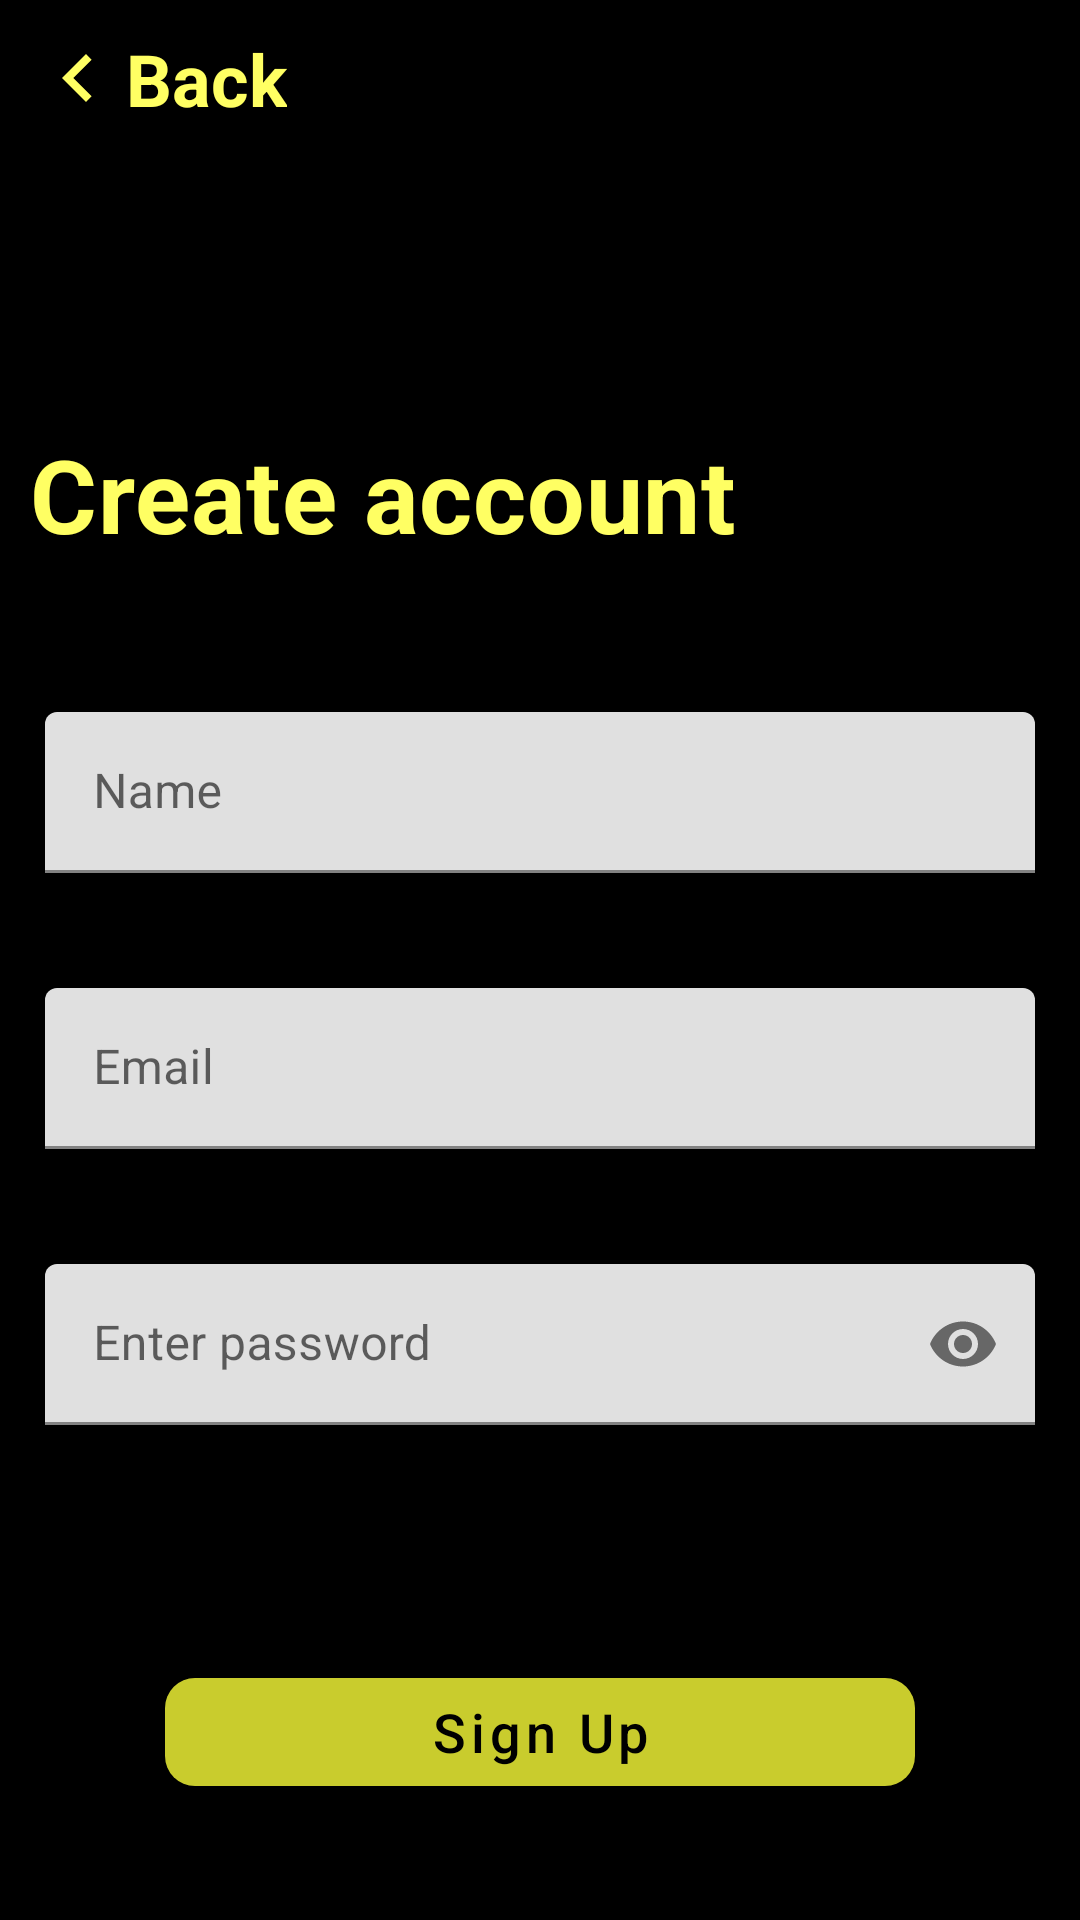

Produce the Android XML layout that renders to this screen, including the resource entries it uses.
<!-- AndroidManifest.xml: application theme AppTheme -->
<!-- res/layout/fragment_register.xml -->
<?xml version="1.0" encoding="utf-8"?>
<androidx.constraintlayout.widget.ConstraintLayout xmlns:android="http://schemas.android.com/apk/res/android"
    xmlns:app="http://schemas.android.com/apk/res-auto"
    xmlns:tools="http://schemas.android.com/tools"
    android:layout_width="match_parent"
    android:layout_height="match_parent"
    android:background="#000"
    tools:context=".fragments.LogInFragment">

    <ImageView
        android:id="@+id/img_background"
        android:layout_width="match_parent"
        android:layout_height="match_parent"
        android:alpha="0.8"
        android:scaleType="centerCrop"
        android:src="@drawable/bg_intro"
        app:layout_constraintBottom_toBottomOf="parent"
        app:layout_constraintEnd_toEndOf="parent"
        app:layout_constraintStart_toStartOf="parent"
        app:layout_constraintTop_toTopOf="parent" />

    <LinearLayout
        android:layout_width="wrap_content"
        android:layout_height="wrap_content"
        android:layout_marginStart="10dp"
        android:layout_marginLeft="10dp"
        android:layout_marginTop="10dp"
        android:gravity="center"
        android:orientation="horizontal"
        app:layout_constraintStart_toStartOf="parent"
        app:layout_constraintTop_toTopOf="parent">

        <ImageView
            android:layout_width="32dp"
            android:layout_height="32dp"
            android:scaleType="centerCrop"
            android:src="@drawable/ic_back" />

        <com.google.android.material.textview.MaterialTextView
            style="@style/TextAppearance.Fresh.Headline5"
            android:layout_width="wrap_content"
            android:layout_height="wrap_content"
            android:text="Back"
            android:id="@+id/txt_back"/>

    </LinearLayout>

    <androidx.constraintlayout.widget.Guideline
        android:id="@+id/register_guide_line"
        android:layout_width="wrap_content"
        android:layout_height="wrap_content"
        android:orientation="horizontal"
        app:layout_constraintGuide_percent="0.15" />

    <ScrollView
        android:layout_width="match_parent"
        android:layout_height="0dp"
        app:layout_constraintBottom_toBottomOf="parent"
        app:layout_constraintEnd_toEndOf="parent"
        app:layout_constraintStart_toStartOf="parent"
        app:layout_constraintTop_toBottomOf="@id/register_guide_line">

        <androidx.constraintlayout.widget.ConstraintLayout
            android:layout_width="match_parent"
            android:layout_height="0dp">

            <com.google.android.material.textview.MaterialTextView
                android:id="@+id/txt_title"
                style="@style/TextAppearance.Fresh.Headline4"
                android:layout_width="wrap_content"
                android:layout_height="wrap_content"
                android:layout_marginStart="10dp"
                android:layout_marginLeft="10dp"
                android:text="Create account"
                app:layout_constraintBottom_toBottomOf="parent"
                app:layout_constraintStart_toStartOf="parent"
                app:layout_constraintTop_toTopOf="parent"
                app:layout_constraintVertical_bias="0.1" />
            <com.google.android.material.textfield.TextInputLayout
                android:id="@+id/text_input_name"
                style="@style/Widget.Fresh.TextInputLayout"
                android:layout_width="match_parent"
                android:layout_height="wrap_content"
                android:hint="Name"
                app:errorEnabled="true"
                app:layout_constraintEnd_toEndOf="parent"
                app:layout_constraintStart_toStartOf="parent"
                app:layout_constraintTop_toBottomOf="@+id/txt_title"
                android:layout_marginTop="50dp"
                android:layout_marginLeft="15dp"
                android:layout_marginRight="15dp"
                >

                <com.google.android.material.textfield.TextInputEditText
                    android:id="@+id/edt_name"
                    android:layout_width="match_parent"
                    android:layout_height="wrap_content"
                    android:inputType="text"
                    android:maxLines="1"/>
            </com.google.android.material.textfield.TextInputLayout>
            <com.google.android.material.textfield.TextInputLayout
                android:id="@+id/text_input_email"
                style="@style/Widget.Fresh.TextInputLayout"
                android:layout_width="match_parent"
                android:layout_height="wrap_content"
                android:hint="Email"
                app:errorEnabled="true"
                app:layout_constraintEnd_toEndOf="parent"
                app:layout_constraintStart_toStartOf="parent"
                app:layout_constraintTop_toBottomOf="@+id/text_input_name"
                android:layout_marginTop="10dp"
                android:layout_marginLeft="15dp"
                android:layout_marginRight="15dp"
                >

                <com.google.android.material.textfield.TextInputEditText
                    android:id="@+id/edt_email"
                    android:layout_width="match_parent"
                    android:layout_height="wrap_content"
                    android:inputType="textEmailAddress"
                    android:maxLines="1"/>
            </com.google.android.material.textfield.TextInputLayout>
            <com.google.android.material.textfield.TextInputLayout
                android:id="@+id/text_input_password"
                style="@style/Widget.Fresh.TextInputLayout"
                android:layout_width="match_parent"
                android:layout_height="wrap_content"
                android:layout_below="@+id/text_input_email"
                android:hint="Enter password"
                android:layout_marginTop="10dp"
                android:layout_marginRight="15dp"
                android:layout_marginLeft="15dp"
                app:errorEnabled="true"
                app:endIconMode="password_toggle"
                app:errorTextColor="@color/yellow_600"
                app:layout_constraintStart_toStartOf="parent"
                app:layout_constraintTop_toBottomOf="@+id/text_input_email">

                <com.google.android.material.textfield.TextInputEditText
                    android:id="@+id/edt_password"
                    android:layout_width="match_parent"
                    android:layout_height="wrap_content"
                    android:inputType="textPassword"
                    android:maxLines="1"/>
            </com.google.android.material.textfield.TextInputLayout>
            <com.google.android.material.button.MaterialButton
                style="@style/Widget.Fresh.Button"
                android:layout_width="250dp"
                android:layout_height="wrap_content"
                android:layout_below="@+id/text_input_password"
                android:text="Sign Up"
                android:id="@+id/btn_sign_up"
                android:textAllCaps="false"
                android:textSize="18sp"
                app:cornerRadius="10dp"
                android:layout_marginTop="50dp"
                app:layout_constraintEnd_toEndOf="parent"
                app:layout_constraintStart_toStartOf="parent"
                app:layout_constraintTop_toBottomOf="@+id/text_input_password" />

        </androidx.constraintlayout.widget.ConstraintLayout>
    </ScrollView>

</androidx.constraintlayout.widget.ConstraintLayout>
<!-- resources referenced by this layout -->
<resources>
  <color name="yellow_600">#c9cc2d</color>
  <!-- drawable ic_back (drawable) -->
  <vector xmlns:android="http://schemas.android.com/apk/res/android"
          android:width="24dp"
          android:height="24dp"
          android:viewportWidth="24.0"
          android:viewportHeight="24.0">
      <path
          android:fillColor="#ffff63"
          android:pathData="M15.41,7.41L14,6l-6,6 6,6 1.41,-1.41L10.83,12z"/>
  </vector>
  <style name="TextAppearance.Fresh.Headline4" parent="TextAppearance.MaterialComponents.Headline4">
          <item name="android:textColor">@color/yellow_400</item>
          <item name="android:textStyle">bold</item>
      </style>
  <style name="TextAppearance.Fresh.Headline5" parent="TextAppearance.MaterialComponents.Headline5">
          <item name="android:textColor">@color/yellow_400</item>
          <item name="android:textStyle">bold</item>
      </style>
  <style name="Widget.Fresh.Button" parent="Widget.MaterialComponents.Button">
          <item name="android:textColor">@color/black</item>
          <item name="backgroundTint">?attr/colorAccent</item>
      </style>
  <style name="Widget.Fresh.TextInputLayout" parent="Widget.MaterialComponents.TextInputLayout.FilledBox.Dense">
          <item name="hintTextAppearance">@style/Widget.Fresh.TextInputLayout</item>
          <item name="hintTextColor">@color/black</item>
          <item name="android:paddingBottom">8dp</item>
          <item name="android:topLeftRadius">20dp</item>
          <item name="android:topRightRadius">20dp</item>
      </style>
  <style name="AppTheme" parent="Theme.MaterialComponents.DayNight.NoActionBar">
          
          <item name="colorPrimary">@color/green_400</item>
          <item name="colorPrimaryDark">@color/green_700</item>
          <item name="colorAccent">@color/yellow_600</item>
          <item name="colorSecondary">@color/yellow_400</item>
          <item name="android:colorBackground">@color/white</item>
      </style>
  <color name="yellow_400">#ffff63</color>
  <color name="black">#000000</color>
  <color name="green_400">#a8d15b</color>
  <color name="green_700">#76a02b</color>
  <color name="white">#ffffff</color>
</resources>
